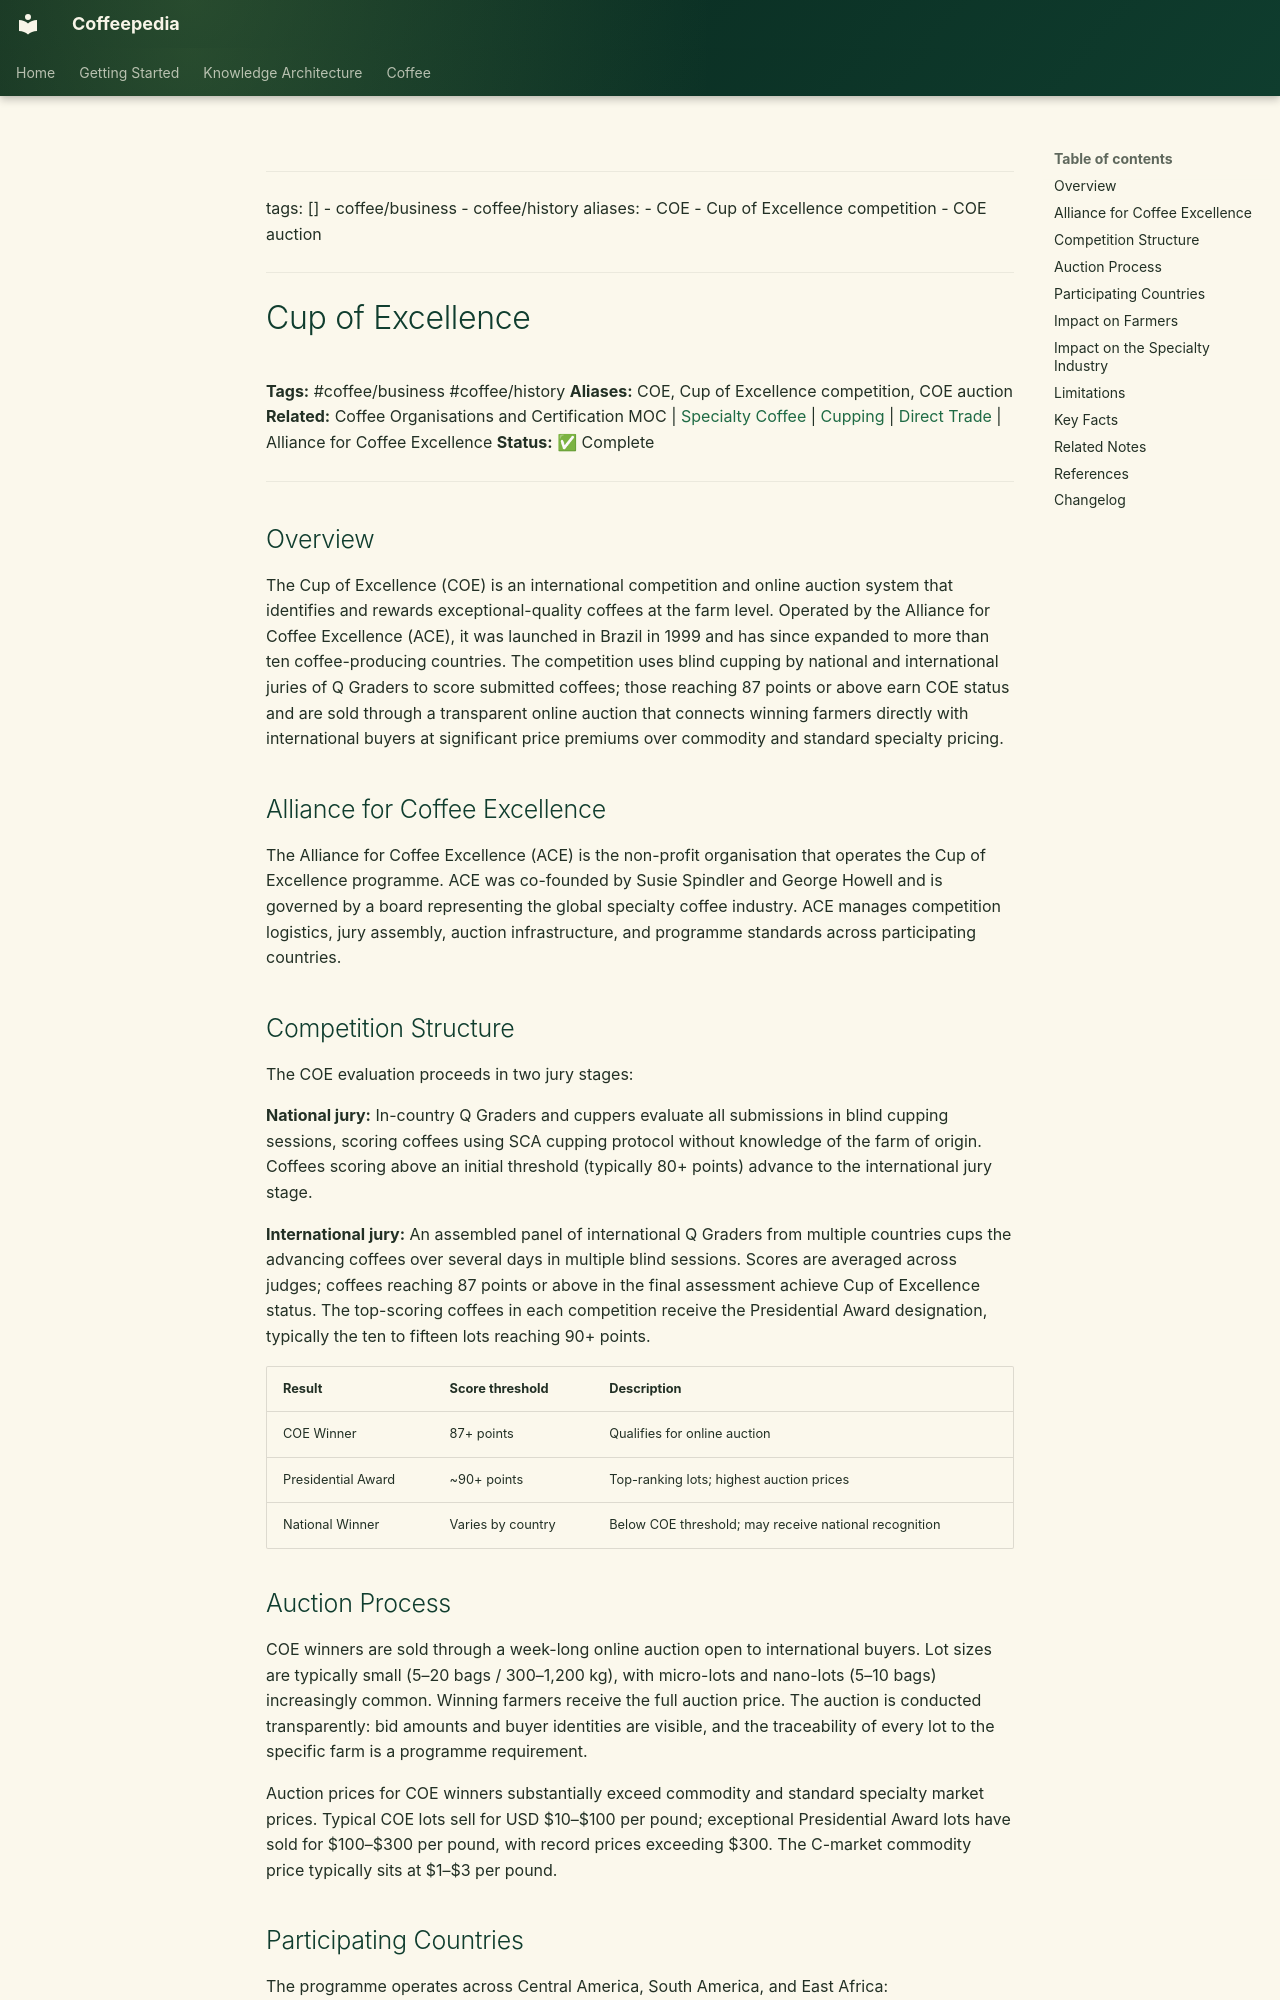

repository: Vauldt/all-about-coffee · page: coffee/coffee-business/cup-of-excellence/index.html · generator: mkdocs

---
tags: []
  - coffee/business
  - coffee/history
aliases:
  - COE
  - Cup of Excellence competition
  - COE auction
---

# Cup of Excellence

**Tags:** #coffee/business #coffee/history
**Aliases:** COE, Cup of Excellence competition, COE auction
**Related:** Coffee Organisations and Certification MOC | [Specialty Coffee](../specialty-coffee/specialty-coffee.md) | [Cupping](../tasting-coffee/cupping.md) | [Direct Trade](../specialty-coffee/direct-trade.md) | Alliance for Coffee Excellence
**Status:** ✅ Complete

---

## Overview

The Cup of Excellence (COE) is an international competition and online auction system that identifies and rewards exceptional-quality coffees at the farm level. Operated by the Alliance for Coffee Excellence (ACE), it was launched in Brazil in 1999 and has since expanded to more than ten coffee-producing countries. The competition uses blind cupping by national and international juries of Q Graders to score submitted coffees; those reaching 87 points or above earn COE status and are sold through a transparent online auction that connects winning farmers directly with international buyers at significant price premiums over commodity and standard specialty pricing.

## Alliance for Coffee Excellence

The Alliance for Coffee Excellence (ACE) is the non-profit organisation that operates the Cup of Excellence programme. ACE was co-founded by Susie Spindler and George Howell and is governed by a board representing the global specialty coffee industry. ACE manages competition logistics, jury assembly, auction infrastructure, and programme standards across participating countries.

## Competition Structure

The COE evaluation proceeds in two jury stages:

**National jury:** In-country Q Graders and cuppers evaluate all submissions in blind cupping sessions, scoring coffees using SCA cupping protocol without knowledge of the farm of origin. Coffees scoring above an initial threshold (typically 80+ points) advance to the international jury stage.

**International jury:** An assembled panel of international Q Graders from multiple countries cups the advancing coffees over several days in multiple blind sessions. Scores are averaged across judges; coffees reaching 87 points or above in the final assessment achieve Cup of Excellence status. The top-scoring coffees in each competition receive the Presidential Award designation, typically the ten to fifteen lots reaching 90+ points.

| Result | Score threshold | Description |
| :--- | :--- | :--- |
| COE Winner | 87+ points | Qualifies for online auction |
| Presidential Award | ~90+ points | Top-ranking lots; highest auction prices |
| National Winner | Varies by country | Below COE threshold; may receive national recognition |
